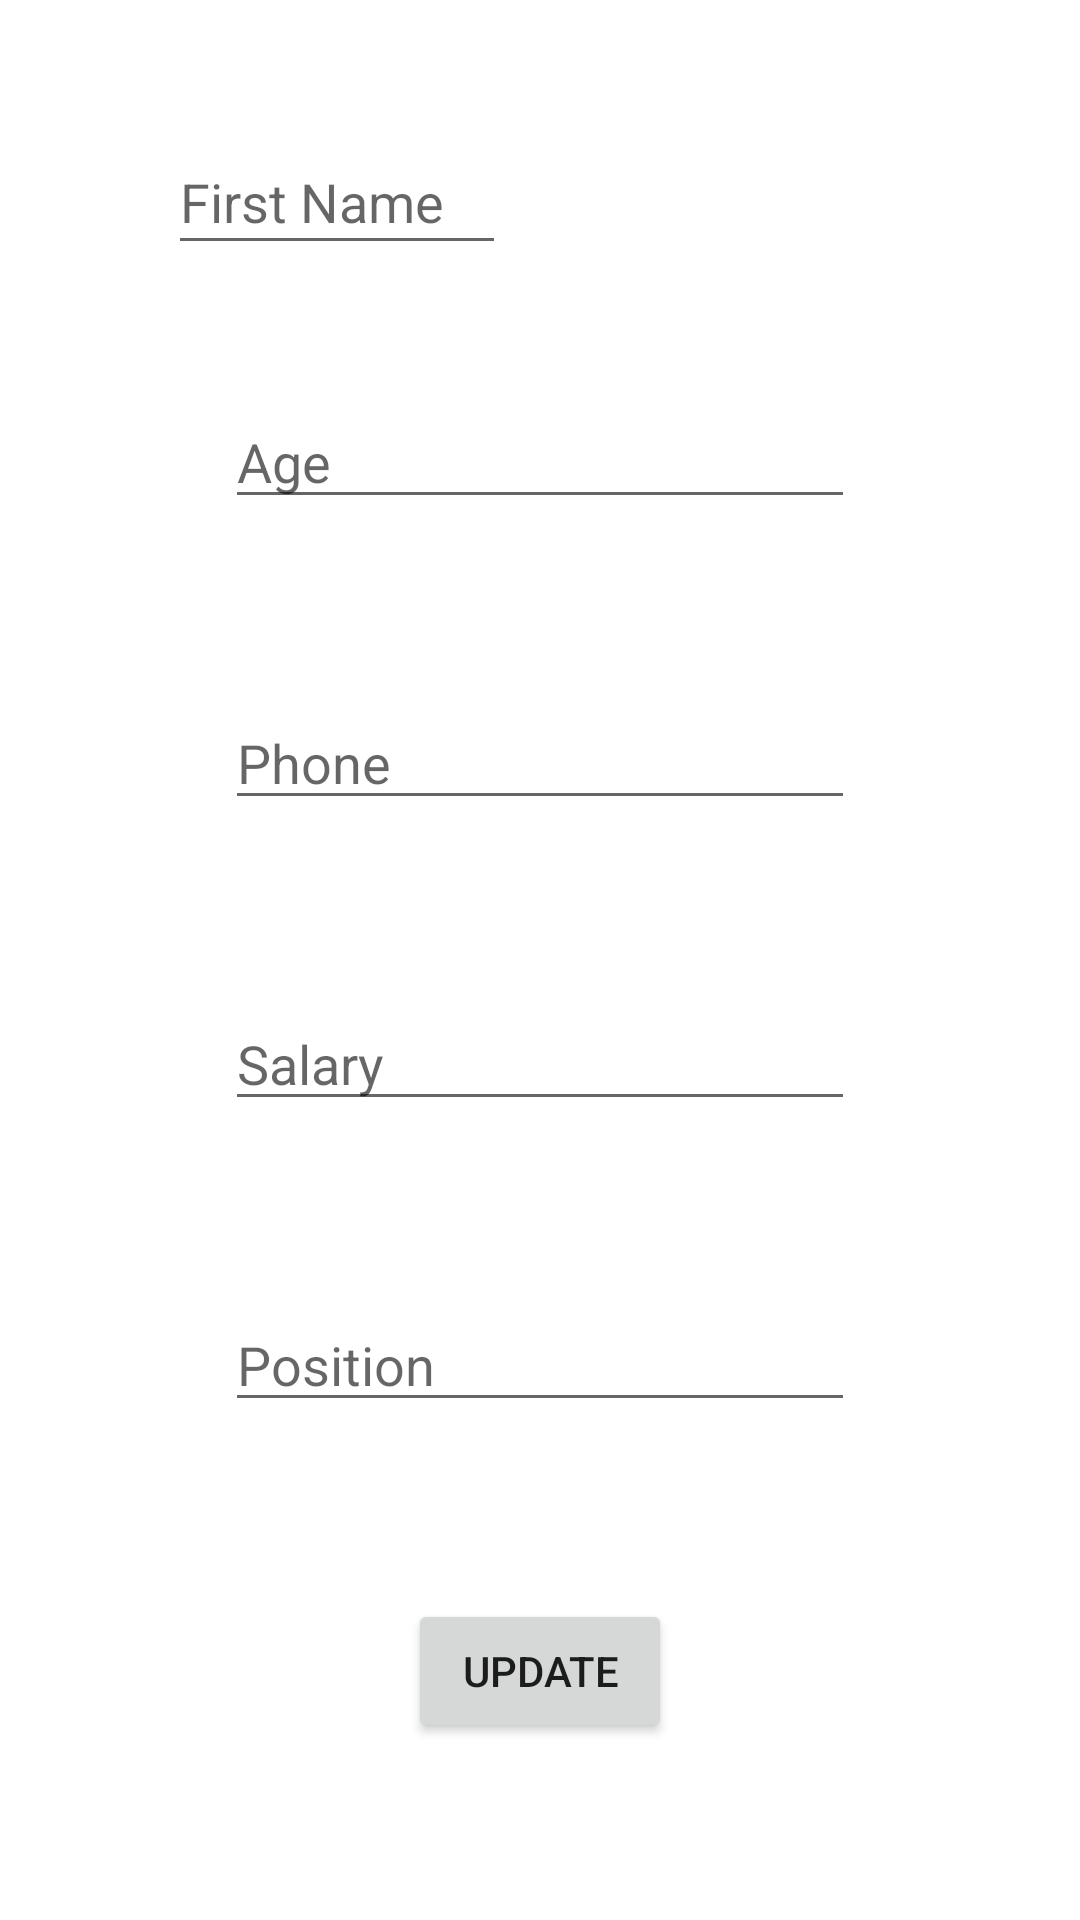

Produce the Android XML layout that renders to this screen, including the resource entries it uses.
<!-- AndroidManifest.xml: application theme Theme.MADAssignment02 -->
<!-- res/layout/activity_update.xml -->
<?xml version="1.0" encoding="utf-8"?>
<androidx.constraintlayout.widget.ConstraintLayout xmlns:android="http://schemas.android.com/apk/res/android"
    xmlns:app="http://schemas.android.com/apk/res-auto"
    xmlns:tools="http://schemas.android.com/tools"
    android:layout_width="match_parent"
    android:layout_height="match_parent"
    tools:context=".Update">

    <EditText
        android:id="@+id/empFname"
        android:layout_width="0dp"
        android:layout_height="45dp"
        android:layout_marginStart="56dp"
        android:layout_marginEnd="30dp"
        android:ems="10"
        android:hint="First Name"
        android:inputType="textPersonName"
        app:layout_constraintBottom_toTopOf="@+id/empAge"
        app:layout_constraintEnd_toStartOf="@+id/empLname"
        app:layout_constraintStart_toStartOf="parent"
        app:layout_constraintTop_toTopOf="parent" />

    <EditText
        android:id="@+id/empLname"
        android:layout_width="0dp"
        android:layout_height="0dp"
        android:layout_marginTop="83dp"
        android:layout_marginEnd="49dp"
        android:layout_marginBottom="83dp"
        android:ems="10"
        android:hint="Last Name"
        android:inputType="textPersonName"
        app:layout_constraintBottom_toTopOf="@+id/empAge"
        app:layout_constraintEnd_toEndOf="parent"
        app:layout_constraintStart_toEndOf="@+id/empFname"
        app:layout_constraintTop_toTopOf="parent" />

    <EditText
        android:id="@+id/empAge"
        android:layout_width="wrap_content"
        android:layout_height="wrap_content"
        android:layout_marginBottom="59dp"
        android:ems="10"
        android:hint="Age"
        android:inputType="number"
        app:layout_constraintBottom_toTopOf="@+id/empPhone"
        app:layout_constraintEnd_toEndOf="parent"
        app:layout_constraintStart_toStartOf="parent"
        app:layout_constraintTop_toBottomOf="@+id/empLname" />

    <EditText
        android:id="@+id/empPhone"
        android:layout_width="wrap_content"
        android:layout_height="wrap_content"
        android:layout_marginBottom="59dp"
        android:ems="10"
        android:hint="Phone"
        android:inputType="phone"
        app:layout_constraintBottom_toTopOf="@+id/empSalary"
        app:layout_constraintStart_toStartOf="@+id/empAge"
        app:layout_constraintTop_toBottomOf="@+id/empAge" />

    <EditText
        android:id="@+id/empSalary"
        android:layout_width="wrap_content"
        android:layout_height="wrap_content"
        android:layout_marginBottom="59dp"
        android:ems="10"
        android:hint="Salary"
        android:inputType="number"
        app:layout_constraintBottom_toTopOf="@+id/empPos"
        app:layout_constraintStart_toStartOf="@+id/empPhone"
        app:layout_constraintTop_toBottomOf="@+id/empPhone" />

    <EditText
        android:id="@+id/empPos"
        android:layout_width="wrap_content"
        android:layout_height="wrap_content"
        android:layout_marginBottom="59dp"
        android:ems="10"
        android:hint="Position"
        android:inputType="textPersonName"
        app:layout_constraintBottom_toTopOf="@+id/updateBtn"
        app:layout_constraintStart_toStartOf="@+id/empSalary"
        app:layout_constraintTop_toBottomOf="@+id/empSalary" />

    <Button
        android:id="@+id/updateBtn"
        android:layout_width="wrap_content"
        android:layout_height="wrap_content"
        android:layout_marginBottom="59dp"
        android:text="Update"
        app:layout_constraintBottom_toBottomOf="parent"
        app:layout_constraintEnd_toEndOf="parent"
        app:layout_constraintStart_toStartOf="parent"
        app:layout_constraintTop_toBottomOf="@+id/empPos" />

</androidx.constraintlayout.widget.ConstraintLayout>
<!-- resources referenced by this layout -->
<resources>
  <style name="Theme.MADAssignment02" parent="Theme.MaterialComponents.DayNight.DarkActionBar">
          
          <item name="colorPrimary">@color/purple_500</item>
          <item name="colorPrimaryVariant">@color/purple_700</item>
          <item name="colorOnPrimary">@color/white</item>
          
          <item name="colorSecondary">@color/teal_200</item>
          <item name="colorSecondaryVariant">@color/teal_700</item>
          <item name="colorOnSecondary">@color/black</item>
          
          <item name="android:statusBarColor" tools:targetApi="l">?attr/colorPrimaryVariant</item>
          
      </style>
  <!-- not gathered from this repository: default colours our renderer supplied (Android Studio template values) -->
  <color name="purple_500">#FF6200EE</color>
  <color name="purple_700">#FF3700B3</color>
  <color name="teal_200">#FF03DAC5</color>
  <color name="teal_700">#FF018786</color>
  <color name="black">#FF000000</color>
  <color name="white">#FFFFFFFF</color>
</resources>
